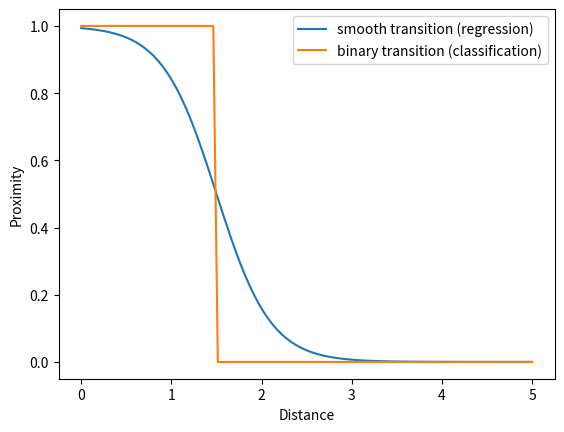

This chart was generated by the following Python code:
from typing import Tuple, Iterable, Union

import numpy as np
from scipy.special._ufuncs import expit
from scipy import signal


class Stateful_Linear_Filter:
    """A linear filter wrapper for Numpy suitable to process samples one at a time.
    Closely mimics how a real signal processor would work with the data (i.e. not as array but as sequence of floats).
    """
    def __init__(self, b: np.ndarray, a: np.ndarray):
        """
        Initialize with output of filter design (b and a arrays)
        """
        self.b = b
        self.a = a
        self._state = signal.lfilter_zi(self.b, self.a)

    def __call__(self, x: float) -> float:
        """
        Actually filter the data
        :param x: value to be filtered next (only one!)
        :return: current output of the filter
        """
        x, self._state = signal.lfilter(self.b, self.a, [x], zi=self._state)
        return x[0]


def ZOH_filter(data, actual_times, desired_times):
    """
    Crude zero-order hold filter for data.
    :param data:
    :param actual_times:
    :param desired_times:
    :return:
    """
    # print('sampling times', desired_times)
    idx = np.digitize(desired_times, actual_times) - 1
    # print('using indices', idx)
    return data[idx], idx


def symmetric_log(a: np.ndarray, base=np.e, linthresh=2, linscale=1.0):
    """
    Performs symmetric log operation on elements of a.
    :param a: input array (any shape)
    :param linthresh: linearization threshold near 0 to avoid singularity
    :param base: logarithm base
    :param linscale: linearization slope
    :return:
    """
    out = np.zeros_like(a)
    a = a.flat
    b = out.flat
    log_base = np.log(base)
    linscale_adj = (linscale / (1.0 - base ** -1))
    abs_a = np.abs(a)
    inside = abs_a <= linthresh
    outside = np.logical_not(inside)
    with np.errstate(divide="ignore", invalid="ignore"):
        b[outside] = np.sign(a[outside]) * linthresh * (linscale_adj + np.log(abs_a[outside] / linthresh) / log_base)
    b[inside] = a[inside] * linscale_adj
    return out


def linear_fit(x: np.ndarray, y: np.ndarray, mean=False) -> Tuple[float, float]:
    """
    Perform a linear least-squares fit for data given. Can give centered or normal fits.
    :param x: x positions of samples
    :param y: values of samples
    :param mean: if True, will report the center of each bin rather than arbitrary shift
    :return: slope angle, constant shift
    >>> y = np.array([1, 4, 5, 6, 8, 9, 10, 7, 6, 5, 4, 2, 2, 7, 10, 16, 18, 23, 26, 32, 15], dtype=float)
    >>> print(len(y))
    >>> x = np.arange(len(y))
    >>> a, c = linear_fit(x, y, mean=True)
    >>> print(a, c)
    >>> plt.figure()
    >>> plt.plot(x, y, '*')
    >>> plt.plot(x, (x - x.max() / 2) * a + c, '-', label='linear')
    """
    A = np.vstack([x, np.ones_like(y)]).T
    a, c = np.linalg.lstsq(A, y, rcond=None)[0]
    if mean:
        c = np.mean(y)
    return a, c


def piecewise_linear_fit(x: np.ndarray, y: np.ndarray, pieces: int, mean=False) -> Iterable[Tuple[float, float]]:
    """

    :param x:
    :param y:
    :param pieces:
    :param mean:
    :return:
    >>> y = np.array([1, 4, 5, 6, 8, 9, 10, 7, 6, 5, 4, 2, 2, 7, 10, 16, 18, 23, 26, 32, 15], dtype=float)
    >>> print(len(y))
    >>> x = np.arange(len(y))
    >>> pwl = piecewise_linear_fit(x, y, pieces=3, mean=True)
    >>> plt.figure()
    >>> plt.plot(x, y, '*')
    >>> for i, (rng, line) in enumerate(pwl):
    >>>       x2 = np.arange(*rng)
    >>>       print(rng, line)
    >>>       y2 = (x2 -x2.max())* line[0] + line[1]
    >>>       plt.plot(x2, y2, 'g-', label=f'piecewise linear {i}')
    >>> plt.legend()
    >>>
    """

    L = len(x)
    assert L % pieces == 0, 'data must divide into required number of pieces!'
    sl = L // pieces
    for p in np.arange(pieces) * sl:
        yield (p, p + sl), linear_fit(x[p:p + sl], y[p:p + sl], mean=mean)


def binary_transition_smooth(x: Union[float, np.ndarray], xthr:  float, S: float = 5.0) -> Union[float, np.ndarray]:
    """
    Makes a nice transition from 1 to 0 as x increases (sort of inverse sigmoid)
    :param x: value to map (or array)
    :param xthr: threshold value at which output is 0.5
    :param S: Shape factor
    :return: mapped value (or array)
    >>>plt.figure()
    >>>for S in [3,4,5,6]:
    >>>    plt.plot(binary_transition_smooth(np.arange(500, dtype=float), 150, S=S), label=f'S={S}')
    >>>plt.xlabel('Value')
    >>>plt.legend()
    >>>plt.ylabel('Label value')
    >>>plt.show(block=True)
    """
    return 1 - expit(x / xthr * S - S)


if __name__ == "__main__":
    import numpy as np
    import matplotlib.pyplot as plt
    x = np.linspace(0, 5, 100)
    T = 1.5
    y = binary_transition_smooth(x,T, S=5.0)
    plt.plot(x, y, label='smooth transition (regression)')
    y = x < T
    plt.plot(x, y, label='binary transition (classification)')
    plt.xlabel('Distance')
    plt.ylabel('Proximity')
    plt.legend()
    plt.show()